Run: headless pygame with SDL's dummy video driver; simulated clock (each Clock.tick advances the game by its frame time, no real sleeping); random seed 0; keys injected as events and as key.get_pressed() state; mouse plan: one left click at the window centre at the start of phase 2, then a move to the lower-right quarter at the start of phase 3.
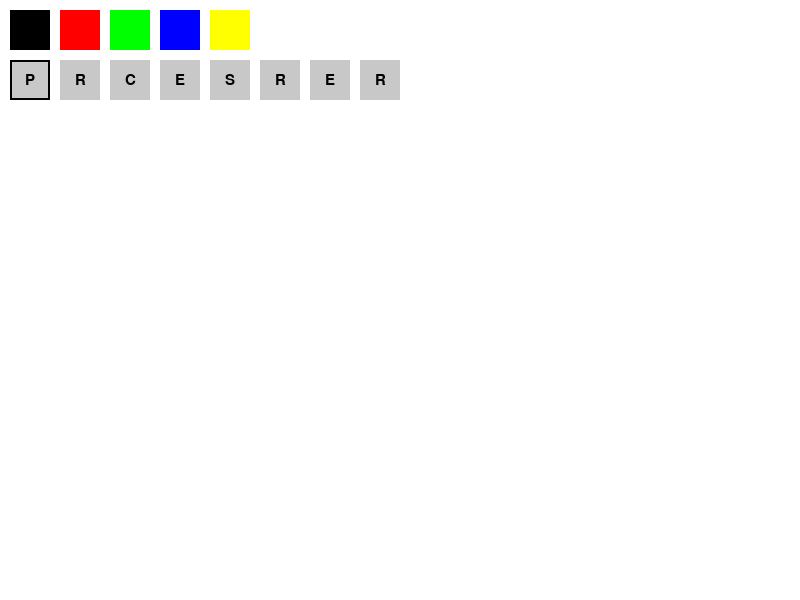
Frame 1 of 4 · flips 1–60 · no input
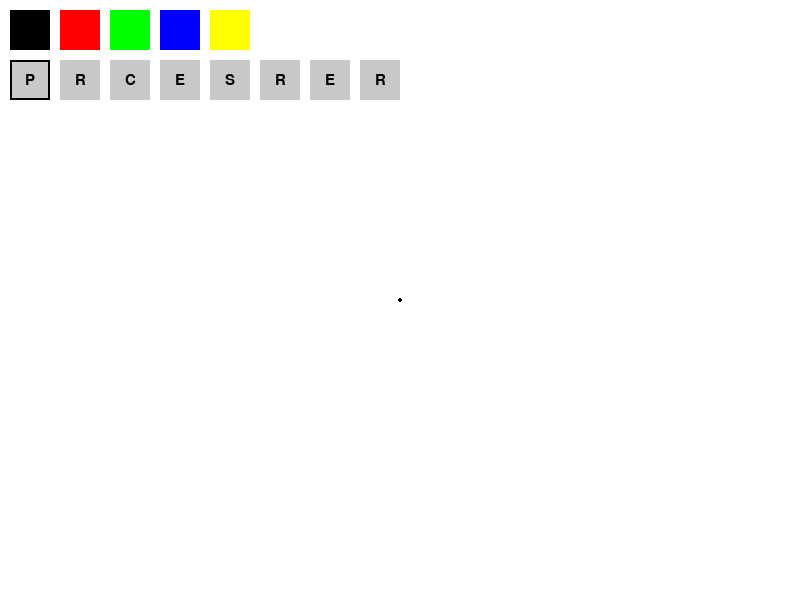
Frame 2 of 4 · flips 61–180 · clicked the window centre · tapped SPACE, RETURN · held RIGHT (→), D
Frame 3 of 4 · flips 181–300 · moved the mouse to the lower-right quarter · held DOWN (↓), S · screen unchanged from frame 2, image omitted
Frame 4 of 4 · flips 301–420 · held LEFT (←), A, UP (↑), W · screen unchanged from frame 3, image omitted

The pygame program that drew these frames:

import pygame
import sys
import math  # Used for equilateral triangle calculations

pygame.init()

# Set up display dimensions
WIDTH, HEIGHT = 800, 600
screen = pygame.display.set_mode((WIDTH, HEIGHT))
pygame.display.set_caption("Simple Paint Program")

# Define colors (R, G, B)
WHITE  = (255, 255, 255)
BLACK  = (0,   0,   0)
RED    = (255, 0,   0)
GREEN  = (0,   255, 0)
BLUE   = (0,   0,   255)
YELLOW = (255, 255, 0)

# A palette of selectable colors
color_palette = [BLACK, RED, GREEN, BLUE, YELLOW]
current_color = BLACK  # Default drawing color

background_color = WHITE

# List of available drawing tools (extended with our new shapes)
tools = ["pencil", "rectangle", "circle", "eraser", "square", "right_triangle", "equilateral_triangle", "rhombus"]
current_tool = "pencil"
eraser_radius = 10

# Create a canvas surface to hold drawn content and fill it with the background color
canvas = pygame.Surface((WIDTH, HEIGHT))
canvas.fill(background_color)

# Create a preview surface that allows real-time drawing of shapes while dragging
preview = pygame.Surface((WIDTH, HEIGHT), pygame.SRCALPHA)
preview = preview.convert_alpha()
preview.fill((0, 0, 0, 0))  # Make preview fully transparent

# Drawing state variables
drawing = False      # True when the mouse is held down
start_pos = (0, 0)   # Starting position of the mouse drag
end_pos = (0, 0)     # Current mouse position during drag

clock = pygame.time.Clock()

# ----------------------------- DRAWING FUNCTIONS -----------------------------
def draw_pencil(pos, color):
    """Draw a small circle (simulating a pencil stroke) on the canvas."""
    pygame.draw.circle(canvas, color, pos, 2)

def draw_eraser(pos, radius):
    """Erase by drawing a circle in the background color."""
    pygame.draw.circle(canvas, background_color, pos, radius)

def draw_rectangle(surface, color, start, end):
    """Draw a rectangle defined by the drag start and end positions."""
    x1, y1 = start
    x2, y2 = end
    width = abs(x2 - x1)
    height = abs(y2 - y1)
    rect = pygame.Rect(min(x1, x2), min(y1, y2), width, height)
    pygame.draw.rect(surface, color, rect, 1)

def draw_circle(surface, color, start, end):
    """Draw a circle based on the distance between start and end positions."""
    x1, y1 = start
    x2, y2 = end
    # Calculate radius as the Euclidean distance between start and end
    radius = int(math.hypot(x2 - x1, y2 - y1))
    pygame.draw.circle(surface, color, start, radius, 1)

def draw_square(surface, color, start, end):
    """
    Draw a square using the starting point as one corner.
    The side length is the minimum of the horizontal and vertical drag distances.
    """
    x1, y1 = start
    x2, y2 = end
    # Determine side length from minimum difference in x and y
    side = min(abs(x2 - x1), abs(y2 - y1))
    # Determine ending coordinates based on the drag direction
    if x2 >= x1:
        x_end = x1 + side
    else:
        x_end = x1 - side
    if y2 >= y1:
        y_end = y1 + side
    else:
        y_end = y1 - side
    rect = pygame.Rect(min(x1, x_end), min(y1, y_end), side, side)
    pygame.draw.rect(surface, color, rect, 1)

def draw_right_triangle(surface, color, start, end):
    """
    Draw a right triangle with the right angle at the start position.
    The triangle's other vertices are determined by projecting the drag end horizontally and vertically from the start.
    """
    x1, y1 = start
    x2, y2 = end
    vertex2 = (x2, y1)  # Horizontal projection from the start
    vertex3 = (x1, y2)  # Vertical projection from the start
    pygame.draw.polygon(surface, color, [start, vertex2, vertex3], 1)

def draw_equilateral_triangle(surface, color, start, end):
    """
    Draw an equilateral triangle using the start and end positions as the base.
    The third vertex is calculated by rotating the base vector by 60 degrees about the start.
    """
    x1, y1 = start
    x2, y2 = end
    # Rotation angle in radians (60 degrees)
    angle = math.radians(60)
    dx = x2 - x1
    dy = y2 - y1
    # Rotate vector (dx, dy) by 60 degrees to calculate the third vertex
    cx = x1 + dx * math.cos(angle) - dy * math.sin(angle)
    cy = y1 + dx * math.sin(angle) + dy * math.cos(angle)
    pygame.draw.polygon(surface, color, [start, end, (cx, cy)], 1)

def draw_rhombus(surface, color, start, end):
    """
    Draw a rhombus (diamond shape) that fits within the rectangle defined by start and end.
    The vertices are the midpoints of the rectangle's sides.
    """
    x1, y1 = start
    x2, y2 = end
    center = ((x1 + x2) / 2, (y1 + y2) / 2)
    left = (min(x1, x2), center[1])
    right = (max(x1, x2), center[1])
    top = (center[0], min(y1, y2))
    bottom = (center[0], max(y1, y2))
    pygame.draw.polygon(surface, color, [top, right, bottom, left], 1)

# ----------------------------- MAIN LOOP -----------------------------
running = True
while running:
    clock.tick(60)  # Limit the frame rate to 60 FPS
    for event in pygame.event.get():
        if event.type == pygame.QUIT:
            running = False
            break

        if event.type == pygame.MOUSEBUTTONDOWN:
            mouse_x, mouse_y = event.pos

            # Check if a color from the palette is selected
            for i, c in enumerate(color_palette):
                palette_rect = pygame.Rect(10 + 50 * i, 10, 40, 40)
                if palette_rect.collidepoint(mouse_x, mouse_y):
                    current_color = c

            # Check if a tool button is selected from the tools list
            for i, t in enumerate(tools):
                tool_rect = pygame.Rect(10 + 50 * i, 60, 40, 40)
                if tool_rect.collidepoint(mouse_x, mouse_y):
                    current_tool = t

            drawing = True
            start_pos = event.pos
            end_pos = event.pos
            # For immediate feedback using pencil or eraser, draw directly
            if current_tool == "pencil":
                draw_pencil(event.pos, current_color)
            elif current_tool == "eraser":
                draw_eraser(event.pos, eraser_radius)

        elif event.type == pygame.MOUSEBUTTONUP:
            if drawing:
                drawing = False
                # Finalize the shape onto the canvas based on the current tool
                if current_tool == "rectangle":
                    draw_rectangle(canvas, current_color, start_pos, end_pos)
                elif current_tool == "circle":
                    draw_circle(canvas, current_color, start_pos, end_pos)
                elif current_tool == "square":
                    draw_square(canvas, current_color, start_pos, end_pos)
                elif current_tool == "right_triangle":
                    draw_right_triangle(canvas, current_color, start_pos, end_pos)
                elif current_tool == "equilateral_triangle":
                    draw_equilateral_triangle(canvas, current_color, start_pos, end_pos)
                elif current_tool == "rhombus":
                    draw_rhombus(canvas, current_color, start_pos, end_pos)
            # Clear the preview surface after finalizing the shape
            preview.fill((0, 0, 0, 0))

        elif event.type == pygame.MOUSEMOTION:
            if drawing:
                end_pos = event.pos
                if current_tool == "pencil":
                    draw_pencil(end_pos, current_color)
                elif current_tool == "eraser":
                    draw_eraser(end_pos, eraser_radius)
                else:
                    # For shapes that use preview, clear and redraw the shape on the preview surface
                    preview.fill((0, 0, 0, 0))
                    if current_tool == "rectangle":
                        draw_rectangle(preview, current_color, start_pos, end_pos)
                    elif current_tool == "circle":
                        draw_circle(preview, current_color, start_pos, end_pos)
                    elif current_tool == "square":
                        draw_square(preview, current_color, start_pos, end_pos)
                    elif current_tool == "right_triangle":
                        draw_right_triangle(preview, current_color, start_pos, end_pos)
                    elif current_tool == "equilateral_triangle":
                        draw_equilateral_triangle(preview, current_color, start_pos, end_pos)
                    elif current_tool == "rhombus":
                        draw_rhombus(preview, current_color, start_pos, end_pos)

    # Blit (copy) the canvas and preview surfaces onto the main screen
    screen.blit(canvas, (0, 0))
    screen.blit(preview, (0, 0))

    # Draw the color palette buttons on the screen
    for i, c in enumerate(color_palette):
        palette_rect = pygame.Rect(10 + 50 * i, 10, 40, 40)
        pygame.draw.rect(screen, c, palette_rect)
        if c == current_color:
            pygame.draw.rect(screen, BLACK, palette_rect, 2)

    # Draw the tool buttons on the screen and label them with the first character
    for i, t in enumerate(tools):
        tool_rect = pygame.Rect(10 + 50 * i, 60, 40, 40)
        pygame.draw.rect(screen, (200, 200, 200), tool_rect)
        font_tool = pygame.font.SysFont(None, 22)
        # For tools with multiple words, you might choose a custom abbreviation. Here we use the first character.
        txt = font_tool.render(t[0].upper(), True, BLACK)
        txt_rect = txt.get_rect(center=tool_rect.center)
        screen.blit(txt, txt_rect)
        if t == current_tool:
            pygame.draw.rect(screen, BLACK, tool_rect, 2)

    pygame.display.flip()

pygame.quit()
sys.exit()
